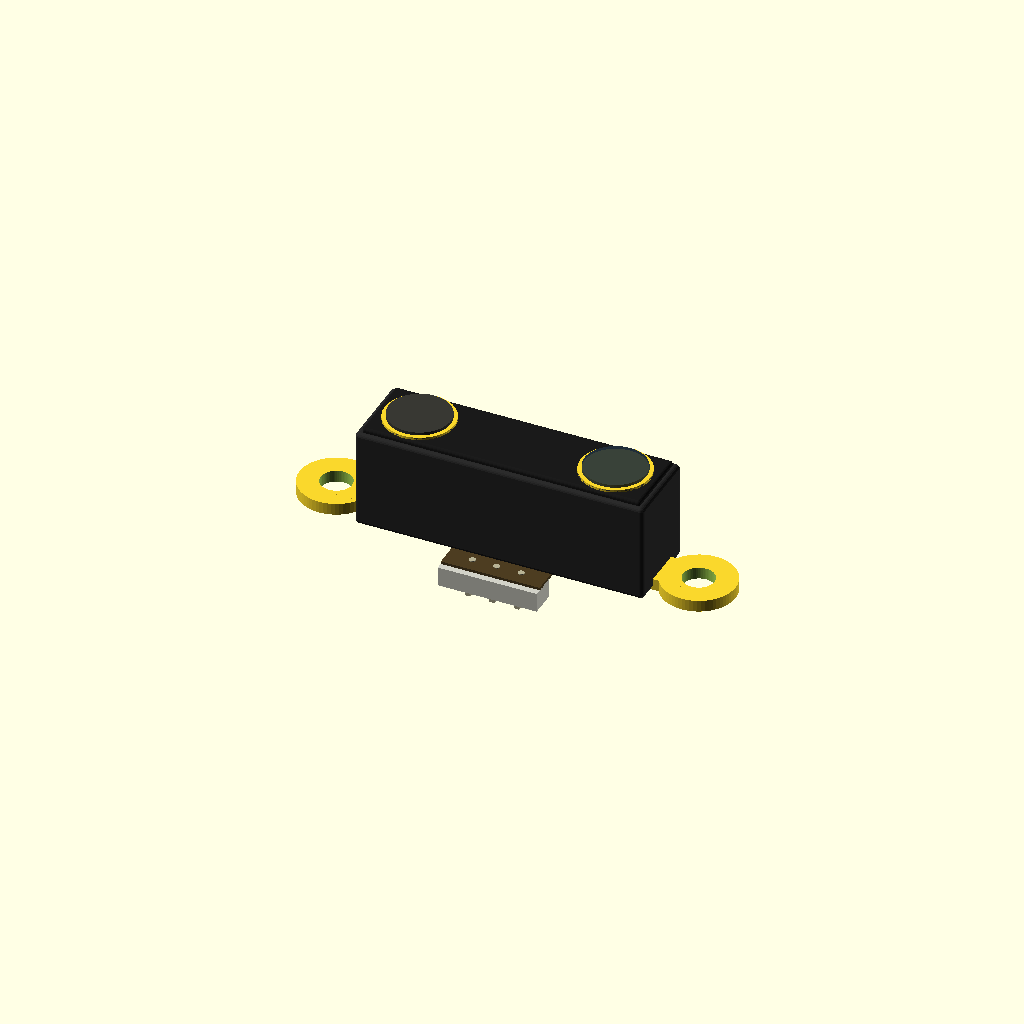
Cell 1: the model at its default parameters.
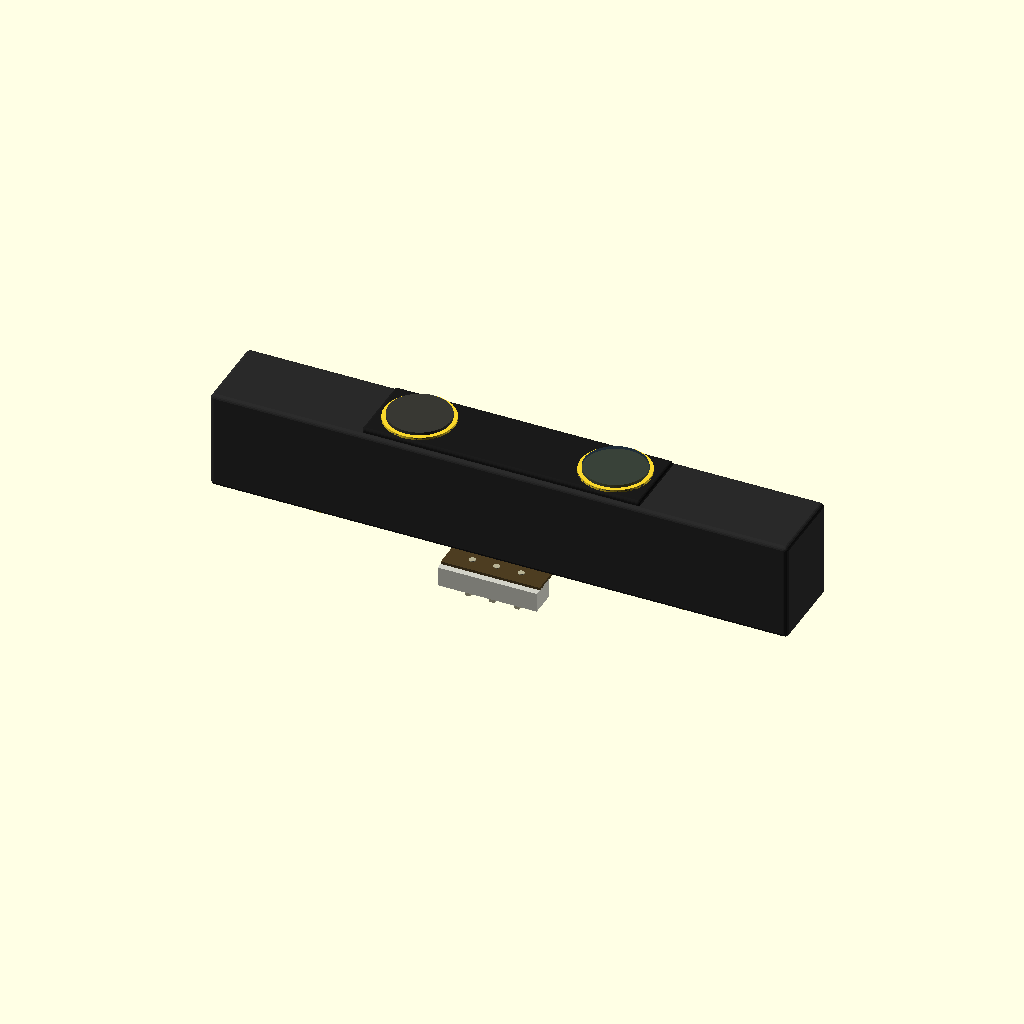
Cell 2: body_w = 59 (everything else at default).
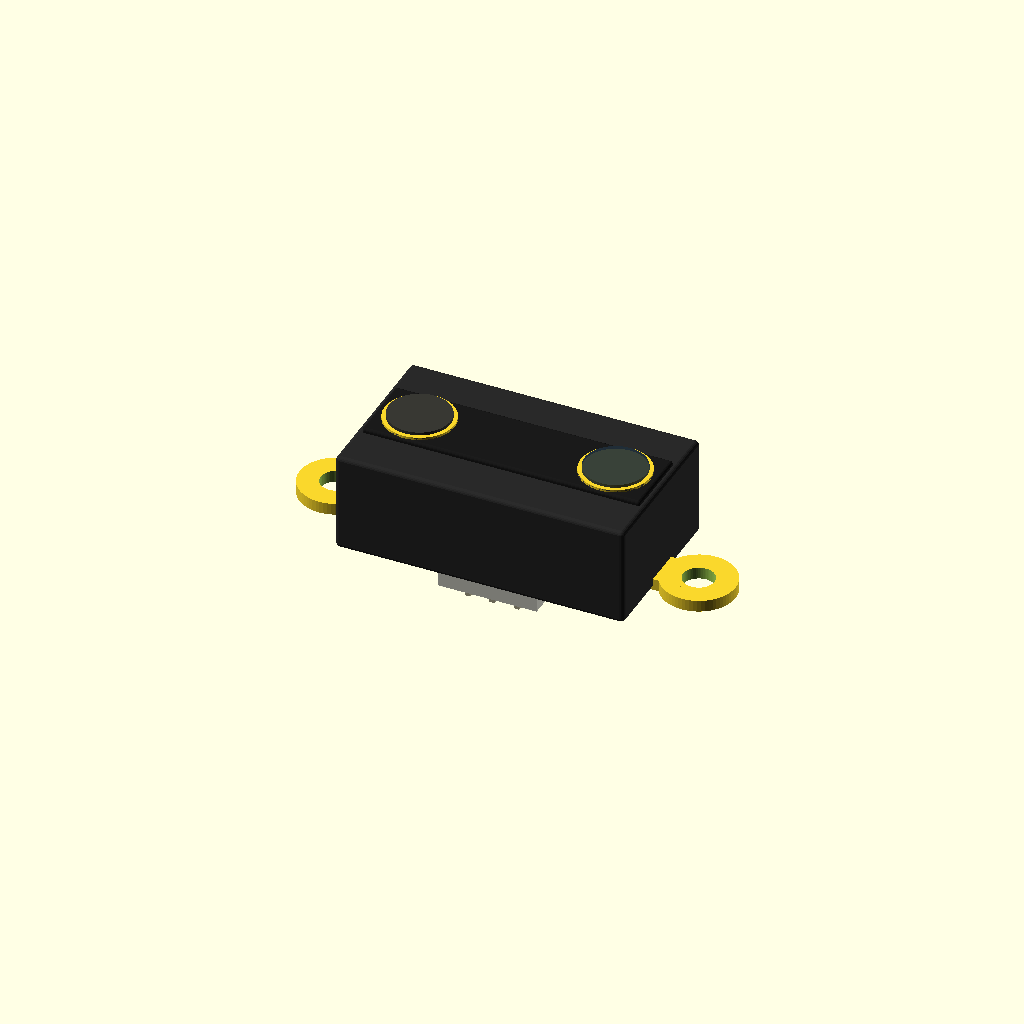
Cell 3: body_h = 16.8 (everything else at default).
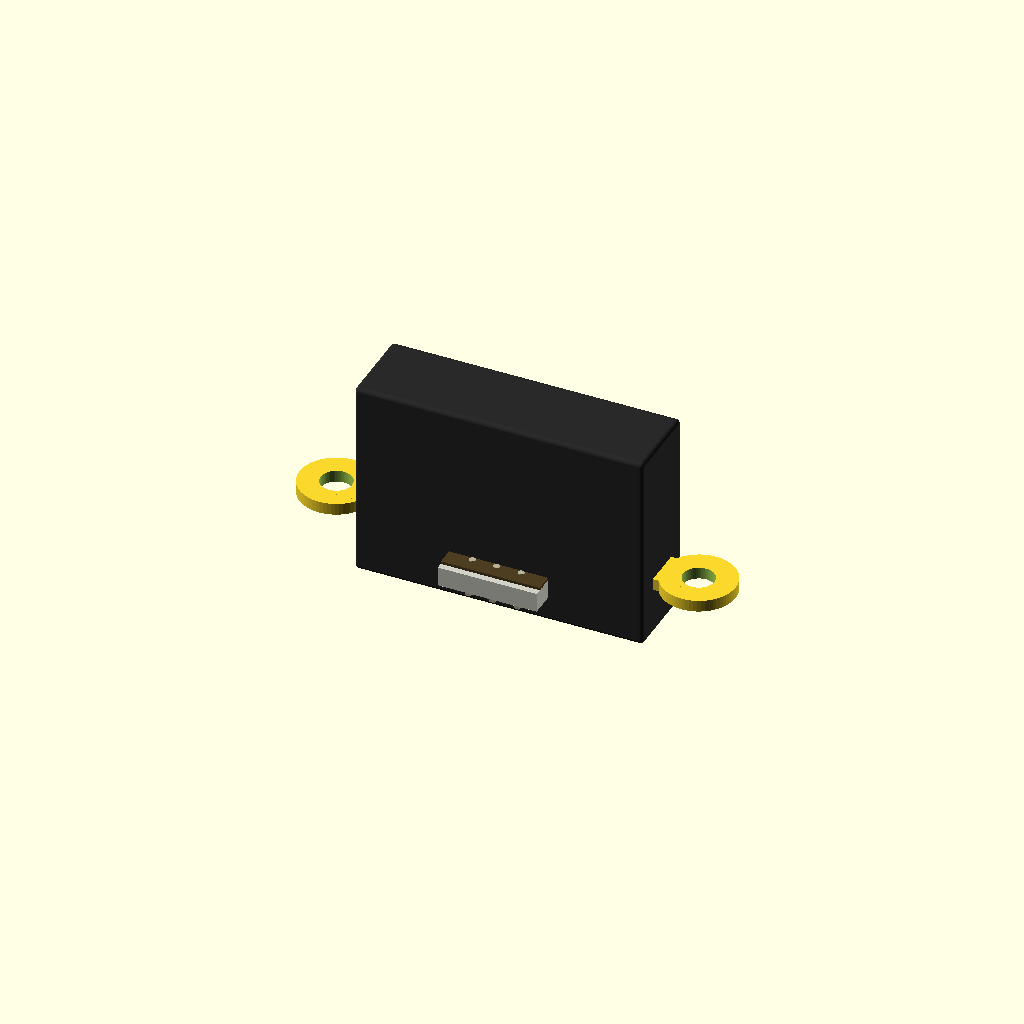
Cell 4: the same model with body_d = 20.4.
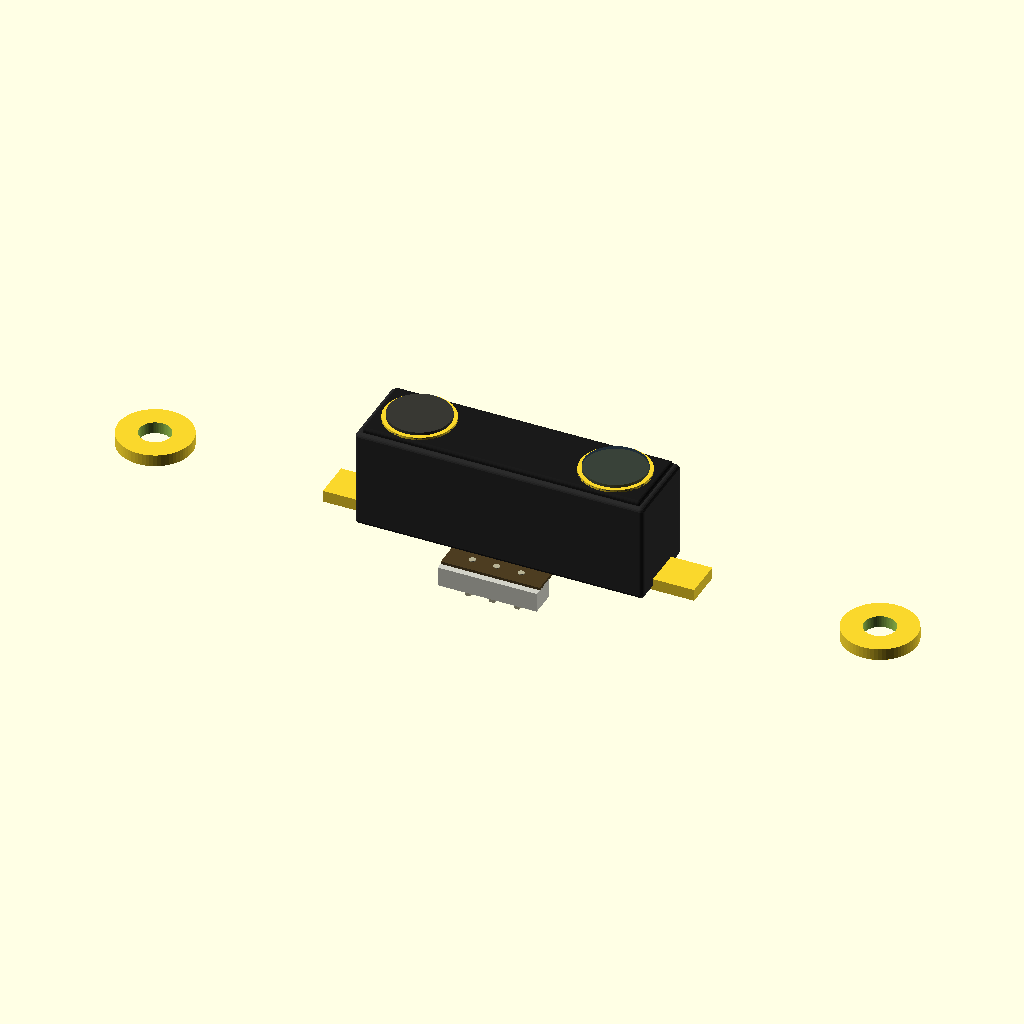
Cell 5: the same model with mount_pitch = 74.
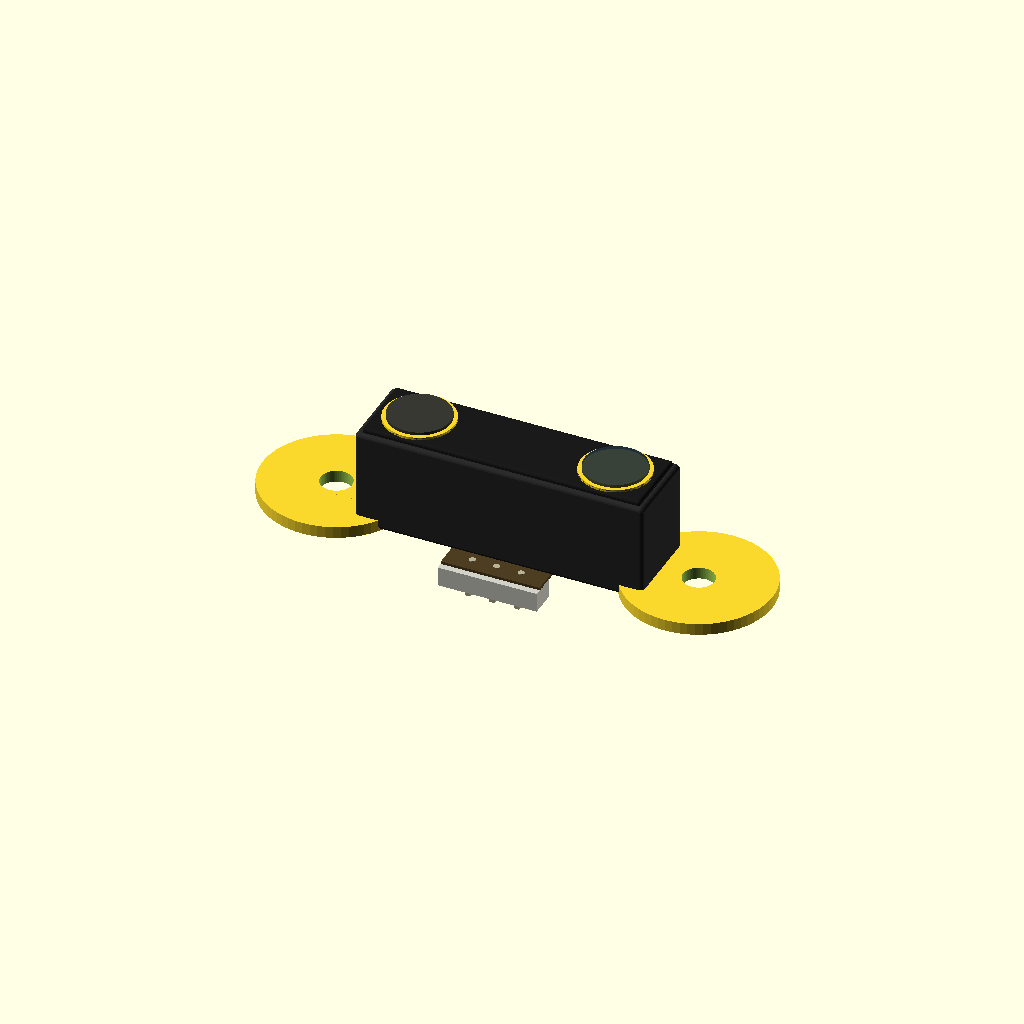
Cell 6: the same model with mount_r = 7.5.
All cells are drawn from one camera (rotation 55°, 0°, 25°, orthographic, colour scheme Cornfield), so only the parameter changes between them.
Source of the model, results/tier-4-gp2y0a21yk/pdf-page_gpt-6-luna-7eea801f5fbf-2026-10-06T19-34-21-852Z/final.scad:
// Sharp GP2Y0A21YK0F 距離センサの概略モデル
// 単位: mm
// X: 横幅、Y: 上下、Z: 光軸方向
// 本体中心を原点とし、光学面を +Z、PWB / コネクタ側を -Z とする。

$fn = 64;

// 主な寸法
body_w       = 29.5;
body_h       = 8.4;
body_d       = 10.2;
mount_pitch  = 37.0;
mount_r      = 3.75;
mount_hole_d = 3.2;
lens_pitch   = 20.0;
lens_d       = 6.3;

// 角を丸めた直方体（指定サイズは丸め後の外形寸法）
module rounded_box(size, r=0.4) {
    minkowski() {
        cube([size[0]-2*r, size[1]-2*r, size[2]-2*r], center=true);
        sphere(r=r, $fn=20);
    }
}

// 左右の取付耳。穴はZ方向に貫通。
module mounting_ears() {
    difference() {
        union() {
            // 円形の取付耳
            for (s=[-1, 1]) {
                translate([s*mount_pitch/2, 0, -4.65])
                    cylinder(r=mount_r, h=1.2, center=true);
            }

            // 耳とケースをつなぐ薄い部分
            for (s=[-1, 1]) {
                translate([s*16.45, 0, -4.65])
                    cube([5.0, 4.0, 1.2], center=true);
            }
        }

        for (s=[-1, 1]) {
            translate([s*mount_pitch/2, 0, -4.65])
                cylinder(d=mount_hole_d, h=3.0, center=true);
        }
    }
}

// 前面の光学レンズ
module lens(xpos, lens_color=[0.12, 0.18, 0.22, 0.85]) {
    // レンズ外周の段差
    translate([xpos, 0, 5.45])
        cylinder(d=lens_d+0.8, h=0.7, center=true);

    // レンズ面
    color(lens_color)
        translate([xpos, 0, 5.88])
            cylinder(d=lens_d, h=0.45, center=true);
}

// センサ本体
module sensor_body() {
    color([0.16, 0.16, 0.16])
        rounded_box([body_w, body_h, body_d], 0.45);

    // 前面カバー
    color([0.10, 0.10, 0.10])
        translate([0, 0, 5.05])
            rounded_box([28.4, 7.5, 1.0], 0.3);

    // 光学レンズ：図面正面視で左が発光側、右が受光側
    color([0.25, 0.25, 0.25]) {
        translate([-lens_pitch/2, 0, 5.42])
            cylinder(d=lens_d+0.8, h=0.65, center=true);
        translate([ lens_pitch/2, 0, 5.42])
            cylinder(d=lens_d+0.8, h=0.65, center=true);
    }

    lens(-lens_pitch/2, [0.22, 0.22, 0.20, 1.0]);
    lens( lens_pitch/2, [0.12, 0.18, 0.23, 0.88]);

    // 背面カバーの継ぎ目を表す薄いプレート
    color([0.13, 0.13, 0.13])
        translate([0, 0, -5.05])
            cube([27.8, 7.2, 0.25], center=true);
}

// PWBとコネクタ。取り付け面側（-Z）に配置。
module pcb_and_connector() {
    // PWB
    color([0.30, 0.24, 0.13])
        translate([0, -4.65, -5.55])
            cube([10.1, 2.7, 0.35], center=true);

    // 3極コネクタ本体
    color([0.82, 0.82, 0.78])
        translate([0, -5.35, -6.65])
            cube([10.1, 2.6, 2.0], center=true);

    // コネクタ端子（Vo / GND / Vcc）
    color([0.72, 0.70, 0.58])
        for (xpos=[-2.5, 0, 2.5]) {
            translate([xpos, -5.35, -8.0])
                cube([0.55, 0.55, 1.5], center=true);
        }

    // 基板上の端子接点
    color([0.72, 0.70, 0.58])
        for (xpos=[-2.5, 0, 2.5]) {
            translate([xpos, -4.55, -5.34])
                cylinder(d=0.65, h=0.08, center=true);
        }
}

// 組み立て
union() {
    sensor_body();
    mounting_ears();
    pcb_and_connector();
}
Parameter table extracted from the source (name, type, default, range or options):
body_w: number, default 29.5
body_h: number, default 8.4
body_d: number, default 10.2
mount_pitch: number, default 37
mount_r: number, default 3.75
mount_hole_d: number, default 3.2
lens_pitch: number, default 20
lens_d: number, default 6.3
